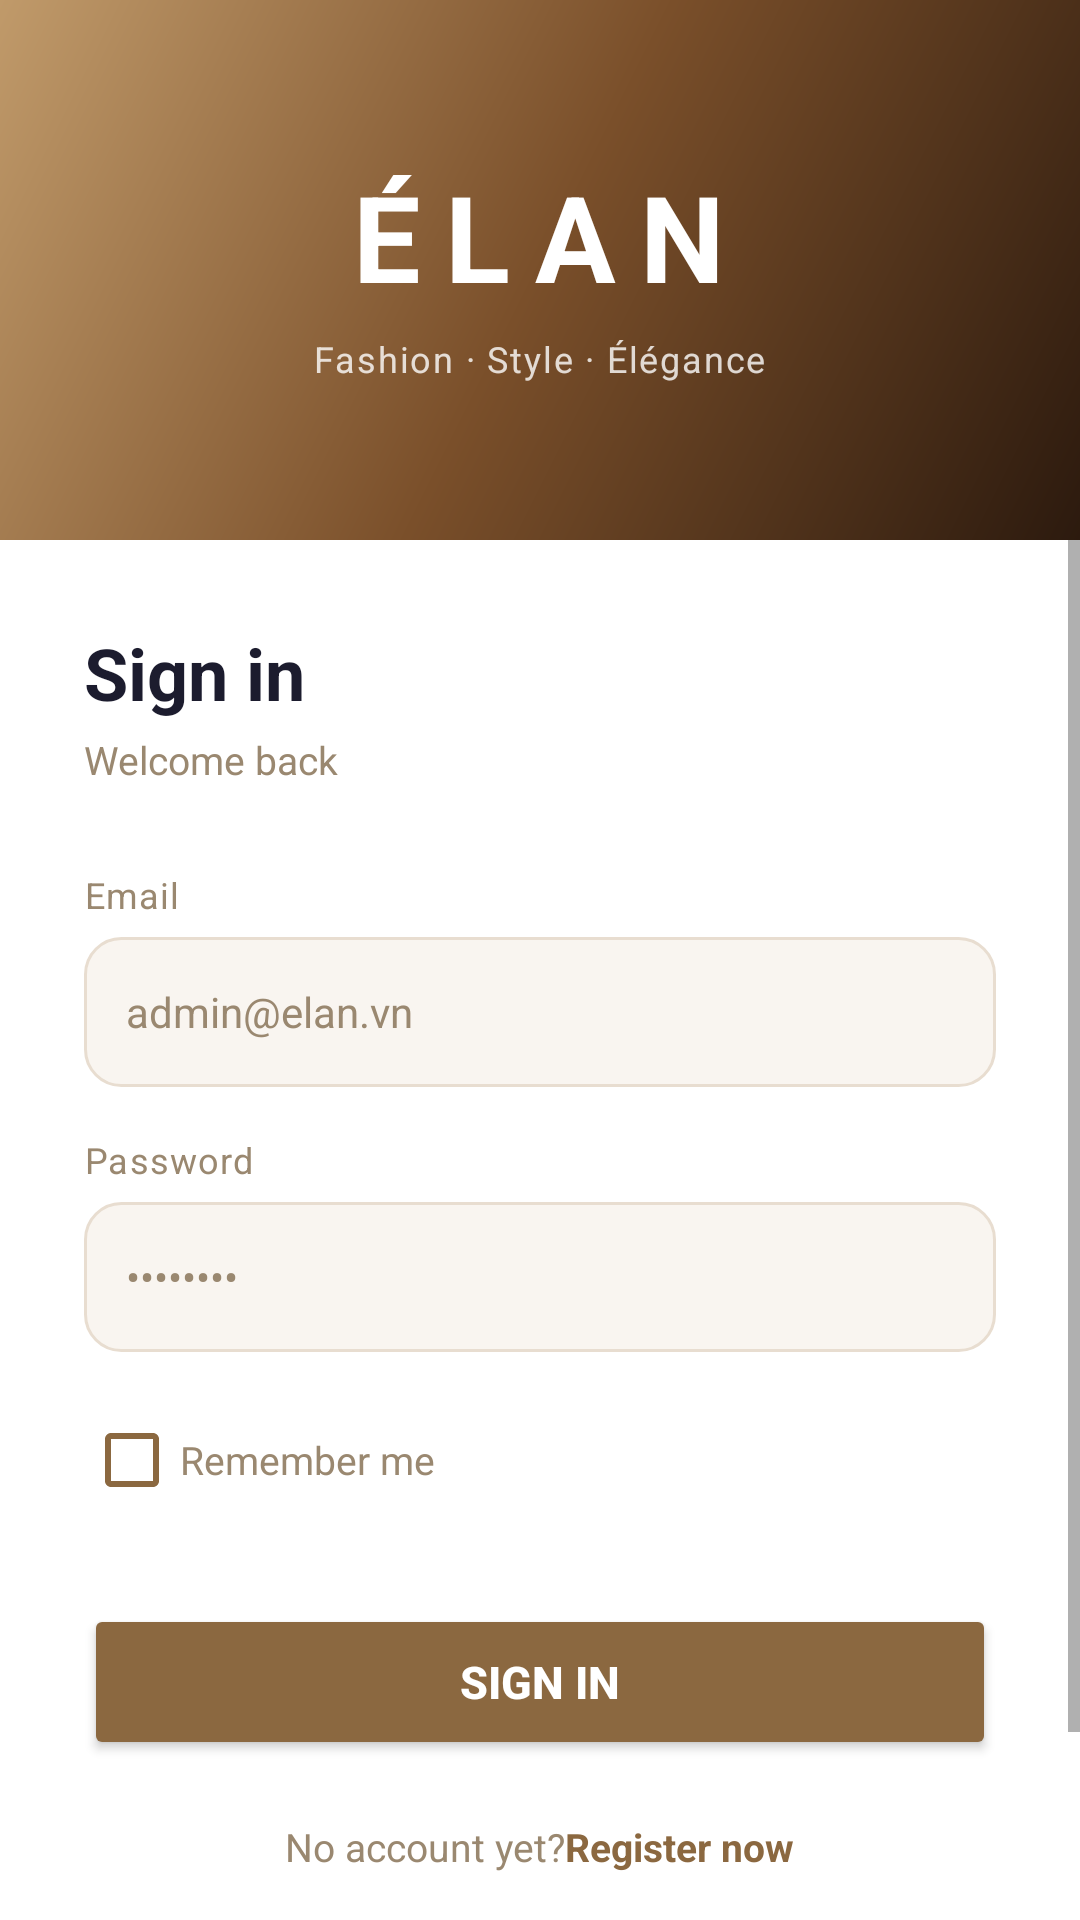

Reconstruct the res/layout file that produces this screen, plus the resources it refers to.
<!-- AndroidManifest.xml: application theme Theme.EmotionCommerce -->
<!-- res/layout/activity_login.xml -->
<?xml version="1.0" encoding="utf-8"?>
<LinearLayout xmlns:android="http://schemas.android.com/apk/res/android"
    xmlns:app="http://schemas.android.com/apk/res-auto"
    android:layout_width="match_parent"
    android:layout_height="match_parent"
    android:orientation="vertical"
    android:background="@color/white">

    
    <FrameLayout
        android:layout_width="match_parent"
        android:layout_height="180dp"
        android:background="@drawable/hero_banner">

        <LinearLayout
            android:layout_width="wrap_content"
            android:layout_height="wrap_content"
            android:layout_gravity="center"
            android:orientation="vertical"
            android:gravity="center">

            <TextView
                android:layout_width="wrap_content"
                android:layout_height="wrap_content"
                android:text="@string/app_name"
                android:textSize="40sp"
                android:textStyle="bold"
                android:letterSpacing="0.2"
                android:textColor="@android:color/white" />

            <TextView
                android:layout_width="wrap_content"
                android:layout_height="wrap_content"
                android:layout_marginTop="6dp"
                android:text="@string/brand_tagline"
                android:textSize="12sp"
                android:letterSpacing="0.05"
                android:textColor="#CCFFFFFF" />
        </LinearLayout>
    </FrameLayout>

    <ScrollView
        android:layout_width="match_parent"
        android:layout_height="0dp"
        android:layout_weight="1"
        android:fillViewport="true">

        <LinearLayout
            android:layout_width="match_parent"
            android:layout_height="wrap_content"
            android:orientation="vertical"
            android:padding="28dp">

            <TextView
                android:layout_width="wrap_content"
                android:layout_height="wrap_content"
                android:text="@string/login_title"
                android:textSize="24sp"
                android:textStyle="bold"
                android:textColor="@color/lume_text_primary" />

            <TextView
                android:id="@+id/tv_login_subtitle"
                android:layout_width="wrap_content"
                android:layout_height="wrap_content"
                android:layout_marginTop="4dp"
                android:text="@string/login_welcome"
                android:textSize="13sp"
                android:textColor="@color/lume_text_secondary" />

            
            <TextView
                android:layout_width="wrap_content"
                android:layout_height="wrap_content"
                android:layout_marginTop="28dp"
                android:text="@string/email"
                android:textSize="12sp"
                android:letterSpacing="0.03"
                android:textColor="@color/lume_text_secondary" />

            <EditText
                android:id="@+id/et_login_email"
                android:layout_width="match_parent"
                android:layout_height="50dp"
                android:layout_marginTop="6dp"
                android:background="@drawable/bg_input_field"
                android:paddingLeft="14dp"
                android:paddingRight="14dp"
                android:hint="admin@elan.vn"
                android:textSize="14sp"
                android:textColorHint="@color/lume_text_secondary"
                android:textColor="@color/lume_text_primary"
                android:inputType="textEmailAddress"
                android:imeOptions="actionNext"
                android:singleLine="true" />

            
            <TextView
                android:layout_width="wrap_content"
                android:layout_height="wrap_content"
                android:layout_marginTop="16dp"
                android:text="@string/password"
                android:textSize="12sp"
                android:letterSpacing="0.03"
                android:textColor="@color/lume_text_secondary" />

            <EditText
                android:id="@+id/et_login_password"
                android:layout_width="match_parent"
                android:layout_height="50dp"
                android:layout_marginTop="6dp"
                android:background="@drawable/bg_input_field"
                android:paddingLeft="14dp"
                android:paddingRight="14dp"
                android:hint="••••••••"
                android:textSize="14sp"
                android:textColorHint="@color/lume_text_secondary"
                android:textColor="@color/lume_text_primary"
                android:inputType="textPassword"
                android:imeOptions="actionDone"
                android:singleLine="true" />

            
            <CheckBox
                android:id="@+id/cb_remember_me"
                android:layout_width="wrap_content"
                android:layout_height="wrap_content"
                android:layout_marginTop="12dp"
                android:text="@string/remember_me"
                android:textSize="13sp"
                android:textColor="@color/lume_text_secondary"
                android:buttonTint="@color/lume_primary_dark" />

            
            <TextView
                android:id="@+id/tv_login_error"
                android:layout_width="wrap_content"
                android:layout_height="wrap_content"
                android:layout_marginTop="8dp"
                android:textSize="12sp"
                android:textColor="#D32F2F"
                android:visibility="gone" />

            
            <Button
                android:id="@+id/btn_login"
                android:layout_width="match_parent"
                android:layout_height="52dp"
                android:layout_marginTop="24dp"
                android:text="@string/login_title"
                android:backgroundTint="@color/lume_primary_dark"
                android:textColor="@android:color/white"
                android:textSize="15sp"
                android:textStyle="bold"
                app:cornerRadius="26dp" />

            
            <LinearLayout
                android:layout_width="match_parent"
                android:layout_height="wrap_content"
                android:orientation="horizontal"
                android:gravity="center"
                android:layout_marginTop="20dp">

                <TextView
                    android:layout_width="wrap_content"
                    android:layout_height="wrap_content"
                    android:text="@string/no_account"
                    android:textSize="13sp"
                    android:textColor="@color/lume_text_secondary" />

                <TextView
                    android:id="@+id/tv_go_register"
                    android:layout_width="wrap_content"
                    android:layout_height="wrap_content"
                    android:text="@string/register_now"
                    android:textSize="13sp"
                    android:textStyle="bold"
                    android:textColor="@color/lume_primary_dark" />
            </LinearLayout>

            
            <Button
                android:id="@+id/btn_login_skip"
                android:layout_width="match_parent"
                android:layout_height="48dp"
                android:layout_marginTop="12dp"
                android:text="@string/continue_guest"
                android:textColor="@color/lume_text_secondary"
                android:backgroundTint="@color/lume_divider"
                android:textSize="13sp"
                app:cornerRadius="24dp" />

        </LinearLayout>
    </ScrollView>

</LinearLayout>
<!-- resources referenced by this layout -->
<resources>
  <color name="lume_divider">#F0EAE0</color>
  <color name="lume_primary_dark">#8B6840</color>
  <color name="lume_text_primary">#1C1C2E</color>
  <color name="lume_text_secondary">#9A8870</color>
  <color name="white">#FFFFFFFF</color>
  <!-- drawable bg_input_field (drawable) -->
  <shape xmlns:android="http://schemas.android.com/apk/res/android">
      <solid android:color="#F9F5F0" />
      <stroke android:width="1dp" android:color="#E8DDD0" />
      <corners android:radius="12dp" />
  </shape>
  <!-- drawable hero_banner (drawable) -->
  <?xml version="1.0" encoding="utf-8"?>
  <shape xmlns:android="http://schemas.android.com/apk/res/android"
      android:shape="rectangle">
      <gradient
          android:startColor="#2C1A0E"
          android:centerColor="#7A4F2A"
          android:endColor="#C09A6A"
          android:angle="135" />
  </shape>
  <string name="app_name">ÉLAN</string>
  <string name="brand_tagline">Fashion · Style · Élégance</string>
  <string name="continue_guest">Continue without signing in</string>
  <string name="email">Email</string>
  <string name="login_title">Sign in</string>
  <string name="login_welcome">Welcome back</string>
  <string name="no_account">No account yet?  </string>
  <string name="password">Password</string>
  <string name="register_now">Register now</string>
  <string name="remember_me">Remember me</string>
  <style name="Theme.EmotionCommerce" parent="Theme.MaterialComponents.Light.NoActionBar">
          <item name="colorPrimary">@color/lume_primary</item>
          <item name="colorPrimaryVariant">@color/lume_primary_dark</item>
          <item name="colorOnPrimary">@color/white</item>
          <item name="colorControlActivated">@color/lume_primary_dark</item>
          <item name="android:statusBarColor">@color/lume_primary_dark</item>
          <item name="android:windowBackground">@color/lume_background</item>
      </style>
  <color name="lume_primary">#C09A6A</color>
  <color name="lume_background">#FDFAF6</color>
</resources>
